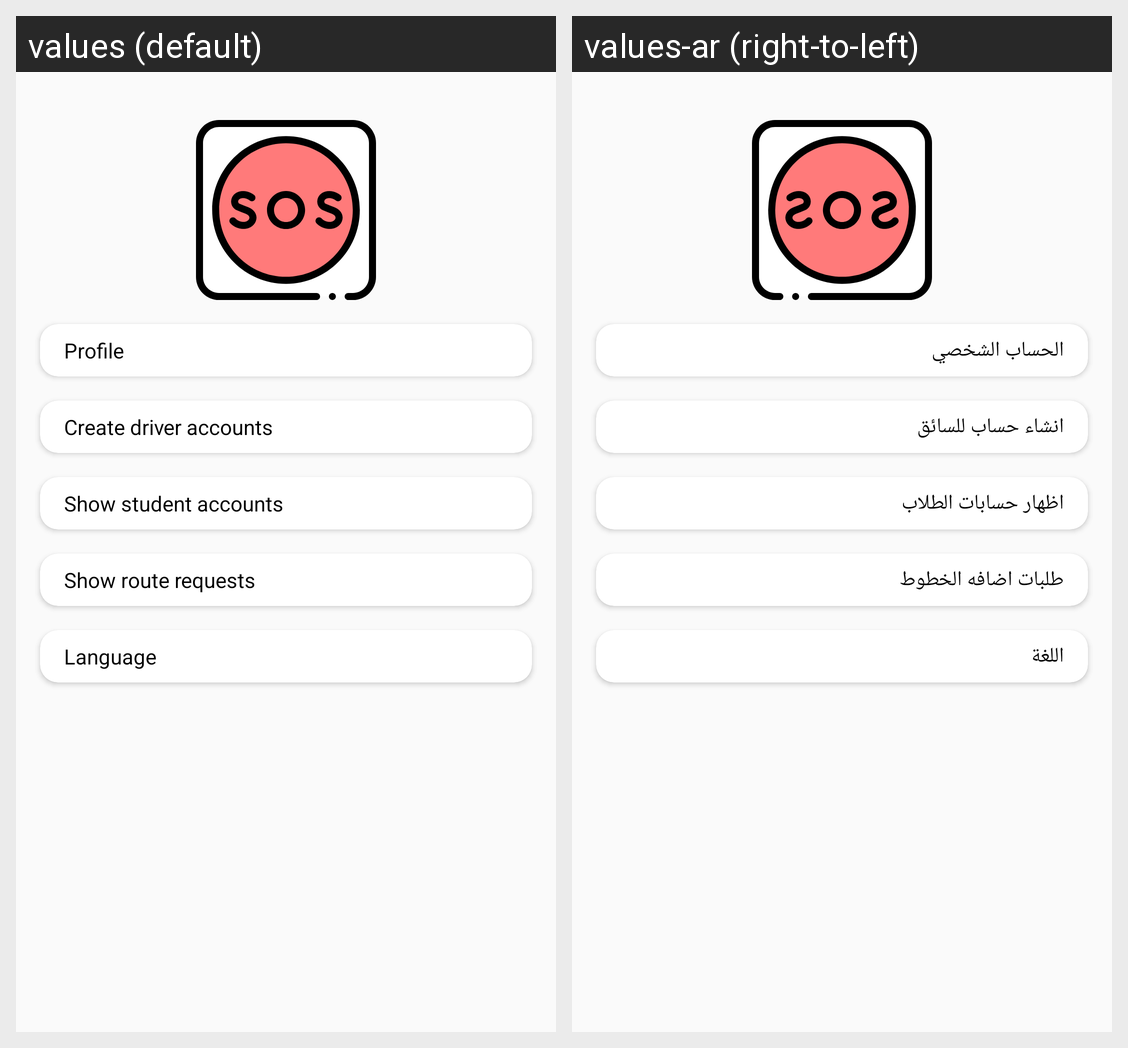

Translations of the strings shown on this Android screen, per locale in the grid:
Android screen res/layout/fragment_more.xml rendered under 2 locales, left to right: values (default), values-ar (right-to-left). Device: Nexus 5 (rendered at 1080×1920; each locale shown at half size, 540×960, under a caption strip naming it); theme Theme.CICDriver.
Strings drawn on this screen, with the default value and each locale's value (text and hints the layout hard-codes, and strings that could not be matched under every locale, appear in the picture but are not listed):

my_profile
  values: Profile
  values-ar: الحساب الشخصي

create_driver_account
  values: Create driver accounts
  values-ar: انشاء حساب للسائق

create_student_account
  values: Show student accounts
  values-ar: اظهار حسابات الطلاب

show_route_requests
  values: Show route requests
  values-ar: طلبات اضافه الخطوط

language
  values: Language
  values-ar: اللغة
